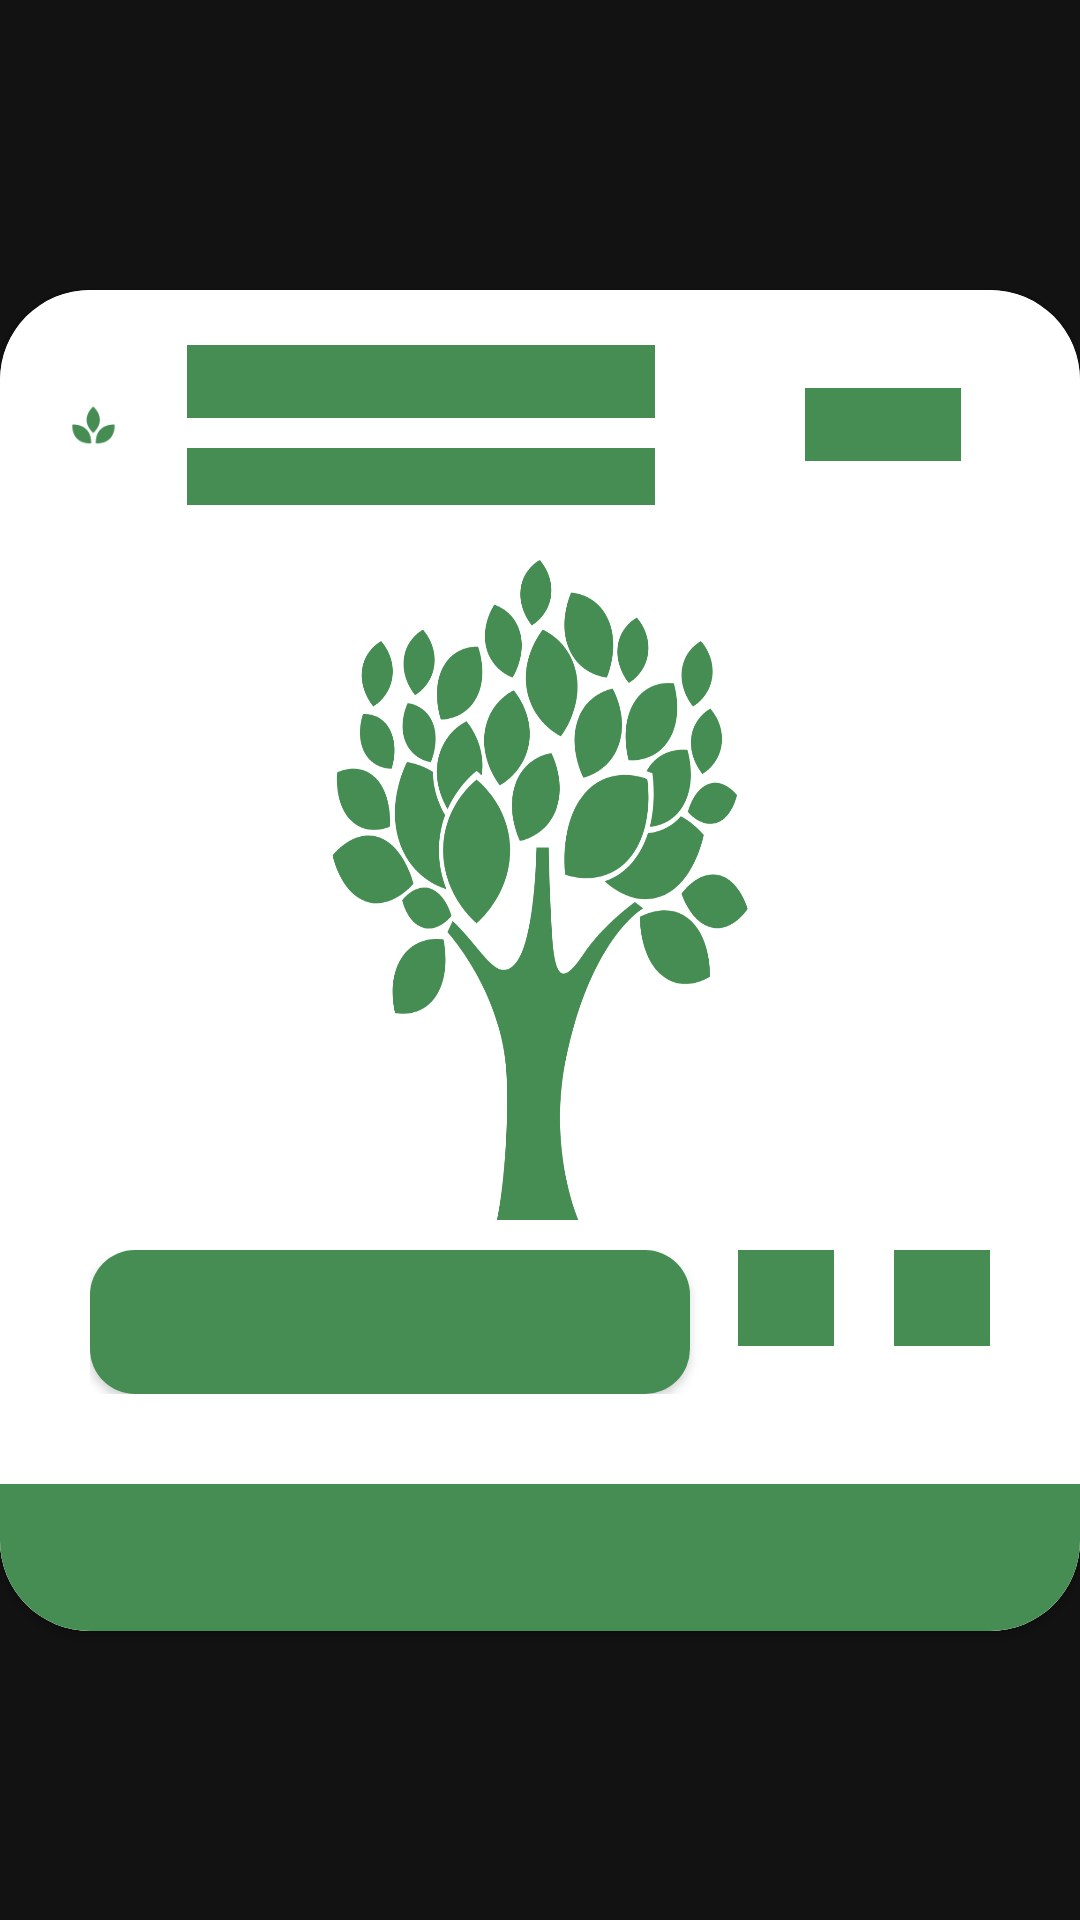

Produce the Android XML layout that renders to this screen, including the resource entries it uses.
<!-- AndroidManifest.xml: application theme Theme.Planeta -->
<!-- res/layout/shimmernotes.xml -->
<?xml version="1.0" encoding="utf-8"?>
<androidx.constraintlayout.widget.ConstraintLayout xmlns:android="http://schemas.android.com/apk/res/android"
    xmlns:app="http://schemas.android.com/apk/res-auto"
    android:layout_width="match_parent"
    android:layout_height="wrap_content">

    <androidx.cardview.widget.CardView
        android:layout_width="match_parent"
        android:layout_height="wrap_content"
        android:backgroundTint="#F7FEE7"
        android:padding="20dp"
        app:cardCornerRadius="30dp"
        app:layout_constraintBottom_toBottomOf="parent"
        app:layout_constraintEnd_toEndOf="parent"
        app:layout_constraintStart_toStartOf="parent"
        app:layout_constraintTop_toTopOf="parent">

        <RelativeLayout
            android:layout_width="match_parent"
            android:layout_height="wrap_content"
            android:background="@color/white">

            <LinearLayout
                android:id="@+id/recyclerportallin1"
                android:layout_width="match_parent"
                android:layout_height="wrap_content"
                android:orientation="horizontal"
                android:weightSum="5">

                <ImageView
                    android:layout_width="0dp"
                    android:layout_height="90dp"
                    android:layout_weight="1.2"
                    android:src="@drawable/iconplant"
                    app:tint="@color/final_itemcolor" />

                <LinearLayout
                    android:layout_width="wrap_content"
                    android:layout_height="match_parent"
                    android:layout_weight="3"
                    android:gravity="center_vertical"
                    android:orientation="vertical">

                    <TextView
                        android:id="@+id/recycleritem_dashboard_text_speciesname"
                        android:layout_width="match_parent"
                        android:layout_height="wrap_content"
                        android:layout_marginEnd="50dp"
                        android:background="@color/final_itemcolor"
                        android:textColor="@color/final_itemcolor"
                        android:textSize="18sp" />

                    <TextView
                        android:id="@+id/recycleritem_dashboard_text_familyname"
                        android:layout_width="match_parent"
                        android:layout_height="wrap_content"
                        android:layout_marginTop="10dp"
                        android:layout_marginEnd="50dp"
                        android:background="@color/final_itemcolor"
                        android:textColor="@color/final_itemcolor" />
                </LinearLayout>

                <TextView
                    android:id="@+id/recyclerallnotes_Timestamp"
                    android:layout_width="wrap_content"
                    android:layout_height="wrap_content"
                    android:layout_gravity="center_vertical"
                    android:layout_marginEnd="50dp"
                    android:layout_weight="1"
                    android:background="@color/final_itemcolor"
                    android:textColor="@color/black"
                    android:textSize="18sp" />
            </LinearLayout>

            <ImageView
                android:id="@+id/recyclerallnotes_image"
                android:layout_width="match_parent"
                android:layout_height="220dp"
                android:layout_below="@+id/recyclerportallin1"
                android:layout_marginStart="30dp"
                android:layout_marginEnd="30dp"
                android:scaleType="fitXY"
                android:src="@drawable/icontree"
                app:tint="@color/final_itemcolor" />


            <RelativeLayout
                android:id="@+id/recyclersharenote1"
                android:layout_width="match_parent"
                android:layout_height="wrap_content"
                android:layout_below="@id/recyclerallnotes_image"
                android:layout_marginStart="30dp"
                android:layout_marginTop="10dp"
                android:layout_marginEnd="30dp"
                android:layout_marginBottom="30dp"
                android:gravity="center_vertical">

                <androidx.appcompat.widget.AppCompatButton
                    android:id="@+id/recyclerallnotes_updatenotebot"
                    android:layout_width="200dp"
                    android:layout_height="wrap_content"
                    android:background="@drawable/shimmerbotcurved"
                    android:textColor="@color/black" />

                <ImageView
                    android:id="@+id/recyclerallnotes_sharebot"
                    android:layout_width="32dp"
                    android:layout_height="32dp"
                    android:layout_alignParentEnd="true"
                    android:background="@color/final_itemcolor"
                    app:tint="@color/final_itemcolor" />

                <ImageView
                    android:id="@+id/recyclerallnotes_delbot"
                    android:layout_width="32dp"
                    android:layout_height="32dp"
                    android:layout_marginEnd="20dp"
                    android:layout_toLeftOf="@+id/recyclerallnotes_sharebot"
                    android:background="@color/final_itemcolor"

                    app:tint="@color/final_itemcolor" />


            </RelativeLayout>

            <TextView
                android:id="@+id/recyclerallnotes_prevnote"
                android:layout_width="match_parent"
                android:layout_height="wrap_content"
                android:layout_below="@id/recyclersharenote1"
                android:background="@color/final_itemcolor"
                android:gravity="center"
                android:padding="15dp"
                android:textColor="@color/final_itemcolor" />

        </RelativeLayout>
    </androidx.cardview.widget.CardView>
</androidx.constraintlayout.widget.ConstraintLayout>
<!-- resources referenced by this layout -->
<resources>
  <color name="black">#FF000000</color>
  <color name="final_itemcolor">#468D54</color>
  <color name="white">#FFFFFFFF</color>
  <!-- drawable iconplant: png bitmap (drawable-v24, 1604 bytes) -->
  <!-- drawable icontree: png bitmap (drawable, 102346 bytes) -->
  <!-- drawable shimmerbotcurved (drawable) -->
  <?xml version="1.0" encoding="utf-8"?>
  <selector xmlns:android="http://schemas.android.com/apk/res/android">
      <item>
          <shape android:shape="rectangle">
              <solid android:color="@color/final_itemcolor" />
              <corners android:radius="15dp" />
          </shape>
      </item>
  </selector>
  <style name="Theme.Planeta" parent="Theme.MaterialComponents.NoActionBar">
          
          <item name="colorPrimary">@color/final_master</item>
          <item name="colorPrimaryVariant">@color/final_secondary</item>
          <item name="colorOnPrimary">@color/black</item>
          
          <item name="colorSecondary">@color/final_itemcolor</item>
          <item name="colorSecondaryVariant">@color/teal_700</item>
          <item name="colorOnSecondary">@color/black</item>
          
          <item name="android:statusBarColor" tools:targetApi="l">?attr/colorPrimary</item>
          
      </style>
  <color name="final_master">#84CC16</color>
  <color name="final_secondary">#33FF8B</color>
  <color name="teal_700">#FF018786</color>
</resources>
